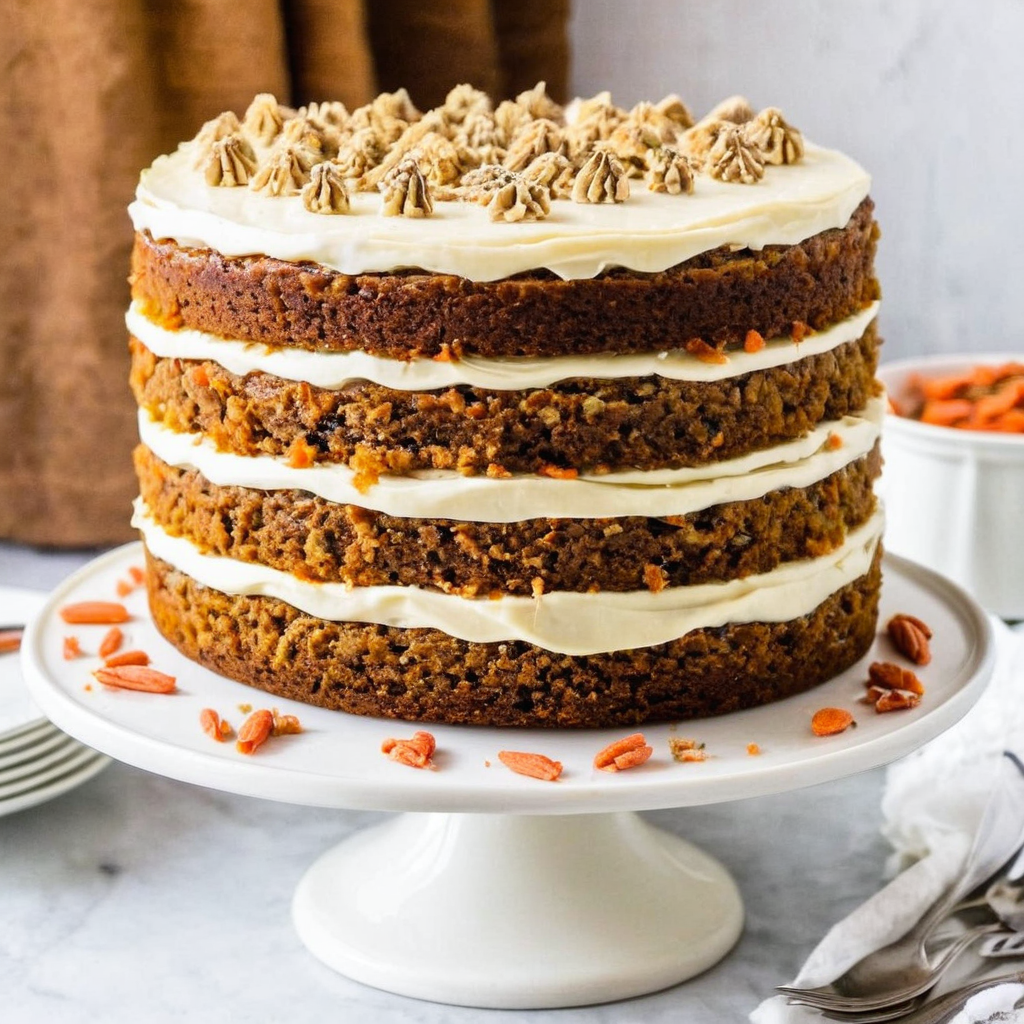
Generation parameters embedded in this image by AUTOMATIC1111 Stable Diffusion web UI or a fork of it (Forge, ...) (PNG 'parameters' text chunk):
ten layered carrot cake
Negative prompt: CGI, Unreal, Airbrushed, Digital
Steps: 20, Sampler: DPM++ 2M Karras, CFG scale: 7.0, Seed: 1, Size: 1024x1024, Model hash: c9e3e68f89, Model: juggernautXL_v9Rundiffusionphoto2, Token merging ratio: 0.4, Version: v1.8.0